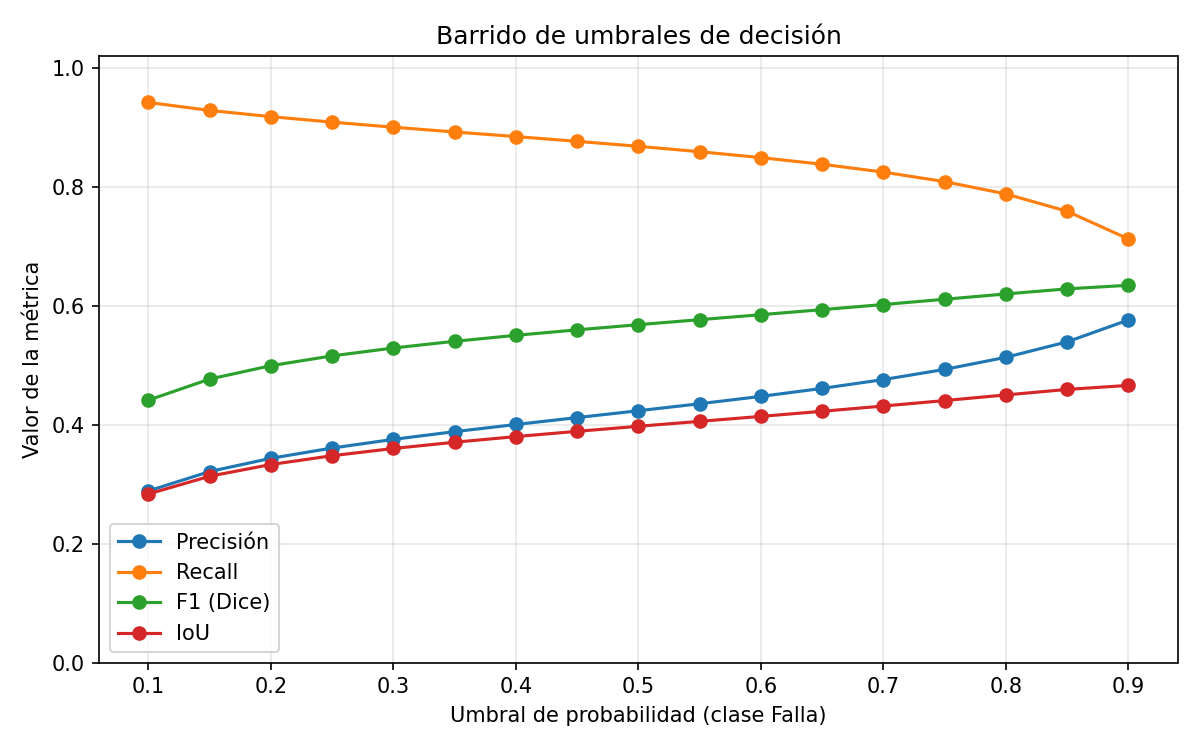

The file beside this chart, header and first rows:
threshold, precision_falla, recall_falla, f1_falla, iou_falla, mean_precision, mean_recall, f1_dice, mIoU
0.1, 0.2887, 0.9419, 0.4413, 0.2835, 0.6433, 0.9325, 0.7001, 0.6024
0.15, 0.3213, 0.9285, 0.4768, 0.3134, 0.6593, 0.9318, 0.721, 0.6231
0.2, 0.3435, 0.918, 0.4993, 0.3331, 0.6703, 0.93, 0.734, 0.6362
0.25, 0.3608, 0.9088, 0.5158, 0.3479, 0.6788, 0.9278, 0.7434, 0.6458
0.3, 0.3754, 0.9003, 0.529, 0.36, 0.6859, 0.9254, 0.7509, 0.6536
0.35, 0.3883, 0.8922, 0.5403, 0.3705, 0.6923, 0.9229, 0.7573, 0.6603
0.4, 0.4004, 0.8845, 0.5503, 0.38, 0.6981, 0.9204, 0.763, 0.6663
0.45, 0.412, 0.8765, 0.5595, 0.3889, 0.7038, 0.9176, 0.7682, 0.6718
0.5, 0.4235, 0.8681, 0.5682, 0.3973, 0.7094, 0.9145, 0.773, 0.677
0.55, 0.4353, 0.8591, 0.5766, 0.4057, 0.7152, 0.9111, 0.7777, 0.6821
0.6, 0.4476, 0.8491, 0.585, 0.414, 0.7212, 0.9073, 0.7824, 0.6872
0.65, 0.4611, 0.838, 0.5935, 0.4226, 0.7277, 0.9028, 0.7872, 0.6925
0.7, 0.4759, 0.8247, 0.6021, 0.4314, 0.7349, 0.8974, 0.792, 0.6979
0.75, 0.493, 0.8087, 0.611, 0.4406, 0.7432, 0.8907, 0.7969, 0.7035
0.8, 0.5134, 0.788, 0.6199, 0.4501, 0.753, 0.8817, 0.8019, 0.7093
0.85, 0.5394, 0.7588, 0.6284, 0.4593, 0.7656, 0.8687, 0.8068, 0.7151
0.9, 0.5762, 0.7123, 0.6344, 0.4661, 0.7832, 0.8475, 0.8105, 0.7197
